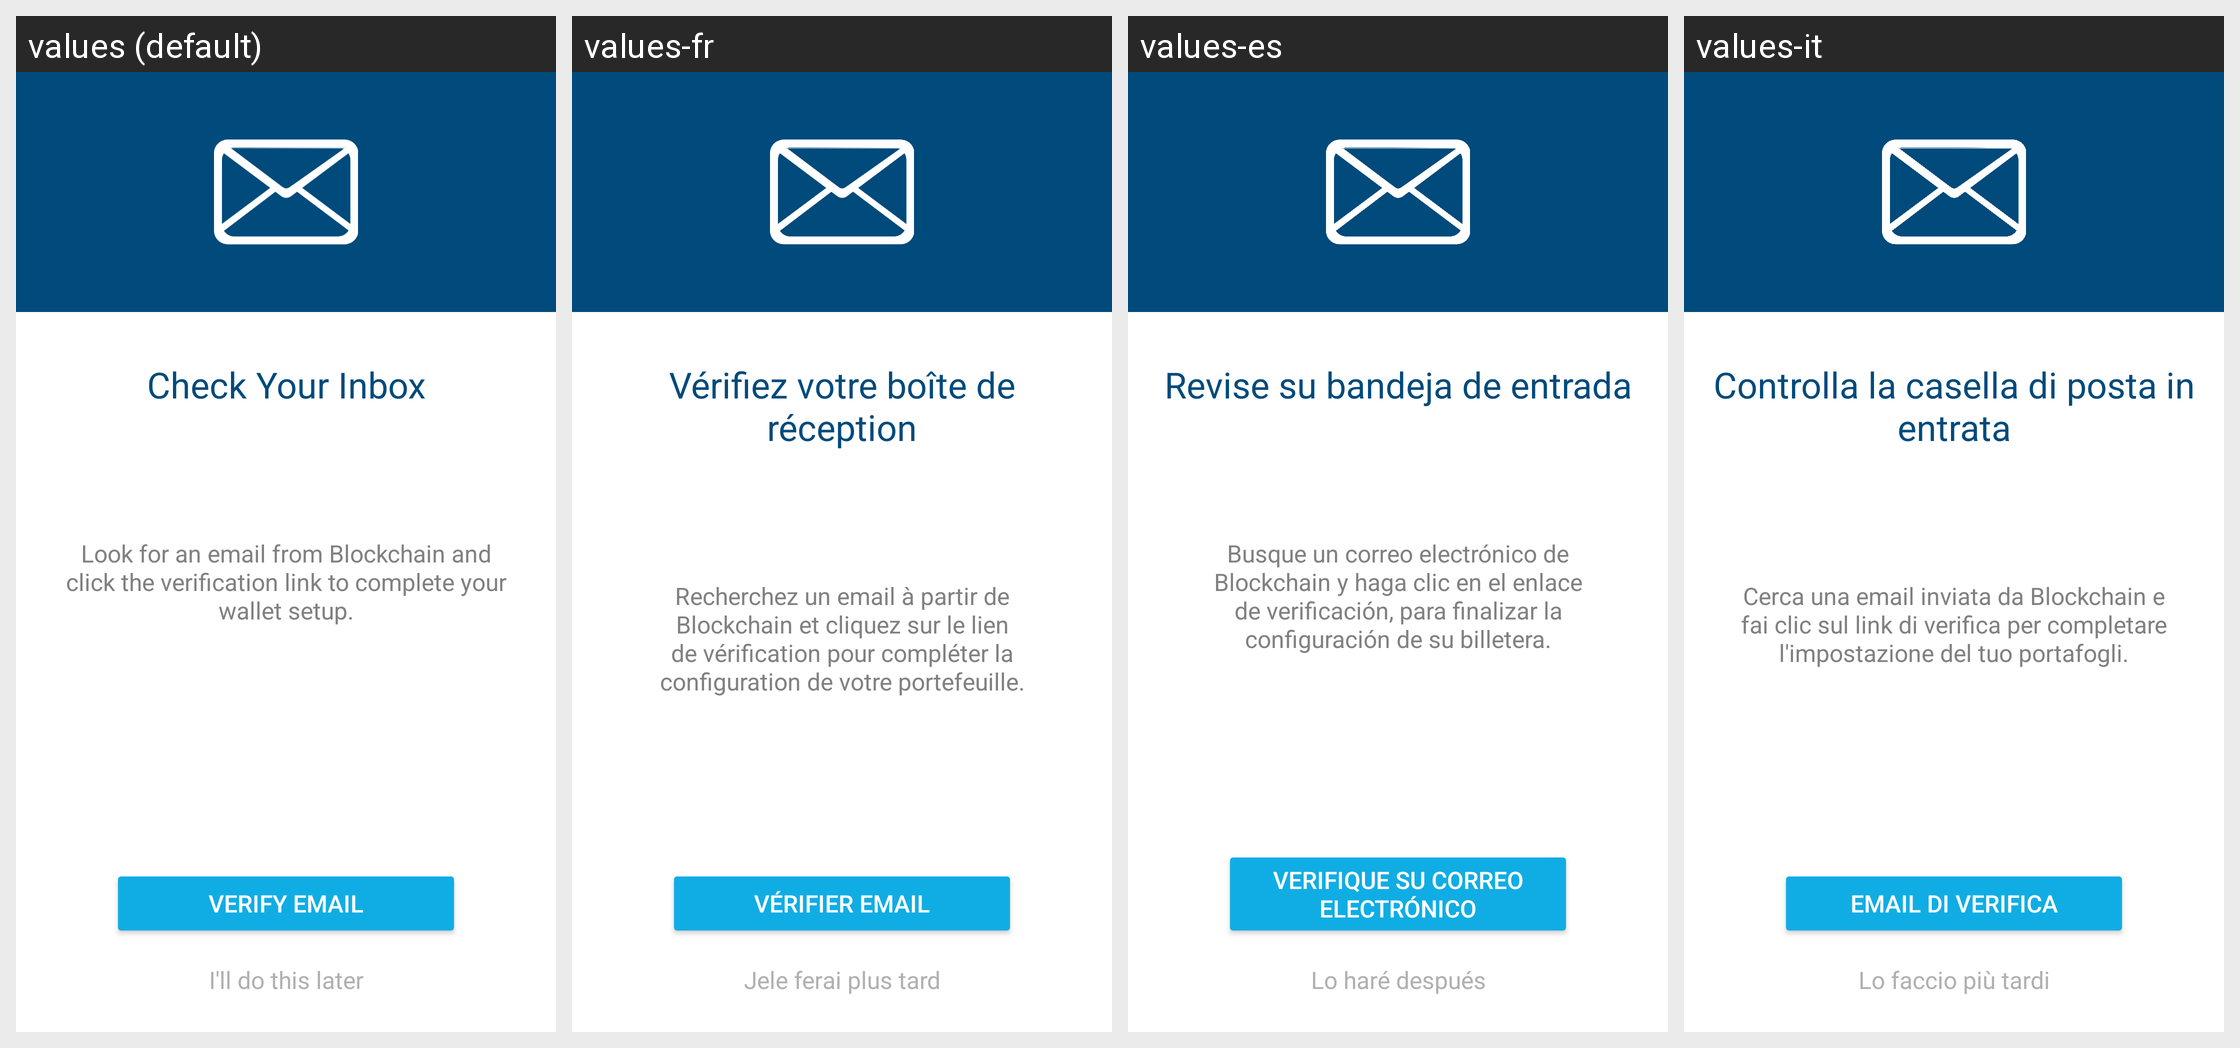

Translations of the strings shown on this Android screen, per locale in the grid:
Android screen res/layout/fragment_email_prompt.xml rendered under 4 locales, left to right: values (default), values-fr, values-es, values-it. Device: Nexus 5 (rendered at 1080×1920; each locale shown at half size, 540×960, under a caption strip naming it); theme AppTheme.
Other locales in the repository, not shown: values-cs, values-de, values-id, values-ja, values-ko, values-nl, values-pl, values-pt-rBR, values-ru, values-th, values-tr, values-uk, values-vi, values-zh-rCN.
Strings drawn on this screen, with the default value and each locale's value (text and hints the layout hard-codes, and strings that could not be matched under every locale, appear in the picture but are not listed):

onboarding_check_inbox_title
  values: Check Your Inbox
  values-fr: Vérifiez votre boîte de réception
  values-es: Revise su bandeja de entrada
  values-it: Controlla la casella di posta in entrata

onboarding_check_inbox_summary
  values: Look for an email from Blockchain and click the verification link to complete your wallet setup.
  values-fr: Recherchez un email à partir de Blockchain et cliquez sur le lien de vérification pour compléter la configuration de votre portefeuille.
  values-es: Busque un correo electrónico de Blockchain y haga clic en el enlace de verificación, para finalizar la configuración de su billetera.
  values-it: Cerca una email inviata da Blockchain e fai clic sul link di verifica per completare l'impostazione del tuo portafogli.

onboarding_verify_email
  values: Verify email
  values-fr: Vérifier email
  values-es: Verifique su correo electrónico
  values-it: Email di verifica

onboarding_complete_later
  values: I'll do this later
  values-fr: Jele ferai plus tard
  values-es: Lo haré después
  values-it: Lo faccio più tardi
